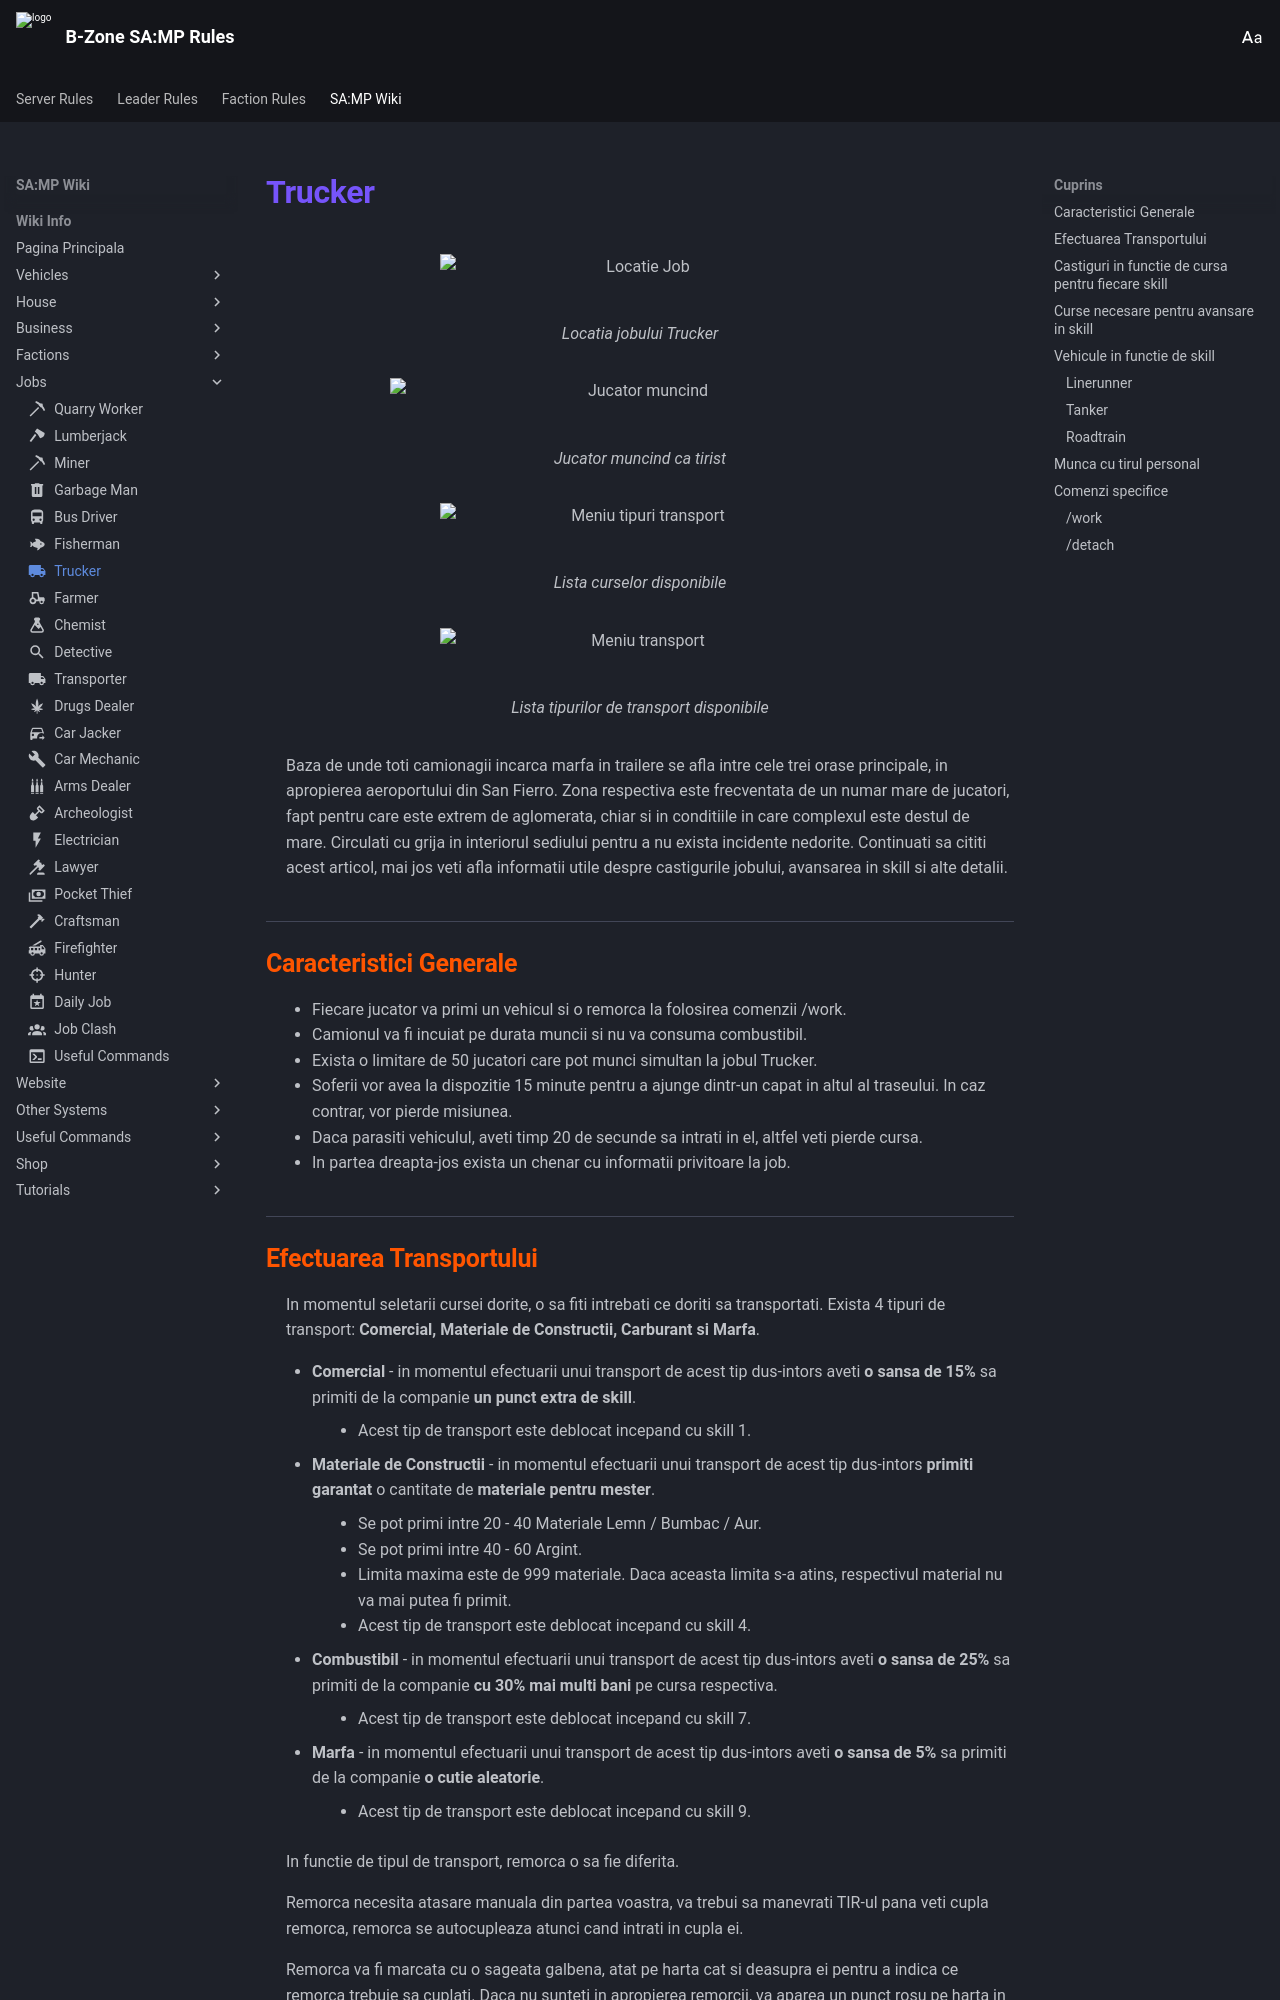

repository: TupiBz/rules · page: wiki-info/jobs/trucker/index.html · generator: mkdocs

---
icon: material/truck
---

# Trucker

<figure markdown="span">
  ![Locatie Job](/images/wiki/jobs/trucker/Trucker_sf_job_radar_photo_secondplace.png){ width="400" }
  <figcaption>Locatia jobului Trucker</figcaption>
</figure>

<figure markdown="span">
  ![Jucator muncind](/images/wiki/jobs/trucker/1trucker.jpg){ width="500" }
  <figcaption>Jucator muncind ca tirist</figcaption>
</figure>

<figure markdown="span">
  ![Meniu tipuri transport](/images/wiki/jobs/trucker/Trucker_menu.png){ width="400" }
  <figcaption>Lista curselor disponibile</figcaption>
</figure>

<figure markdown="span">
  ![Meniu transport](/images/wiki/jobs/trucker/Trucker_menu2.png){ width="400" }
  <figcaption>Lista tipurilor de transport disponibile</figcaption>
</figure>

Baza de unde toti camionagii incarca marfa in trailere se afla intre cele trei orase principale, in apropierea aeroportului din San Fierro. Zona respectiva este frecventata de un numar mare de jucatori, fapt pentru care este extrem de aglomerata, chiar si in conditiile in care complexul este destul de mare. Circulati cu grija in interiorul sediului pentru a nu exista incidente nedorite. Continuati sa cititi acest articol, mai jos veti afla informatii utile despre castigurile jobului, avansarea in skill si alte detalii.

## Caracteristici Generale

- Fiecare jucator va primi un vehicul si o remorca la folosirea comenzii /work.
- Camionul va fi incuiat pe durata muncii si nu va consuma combustibil.
- Exista o limitare de 50 jucatori care pot munci simultan la jobul Trucker.
- Soferii vor avea la dispozitie 15 minute pentru a ajunge dintr-un capat in altul al traseului. In caz contrar, vor pierde misiunea.
- Daca parasiti vehiculul, aveti timp 20 de secunde sa intrati in el, altfel veti pierde cursa.
- In partea dreapta-jos exista un chenar cu informatii privitoare la job.
